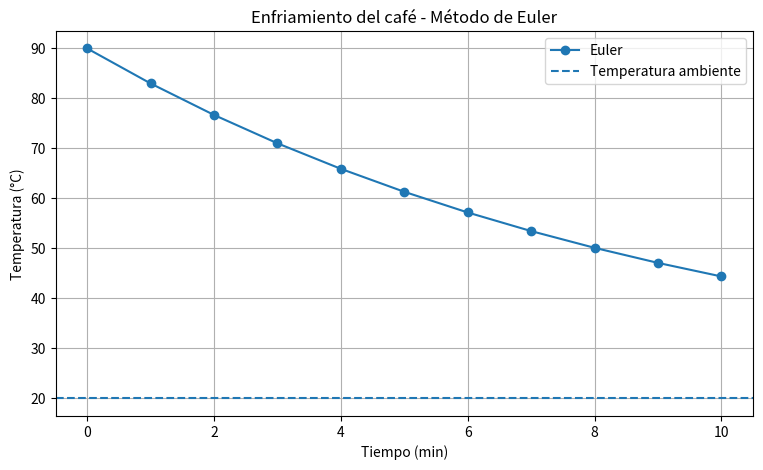
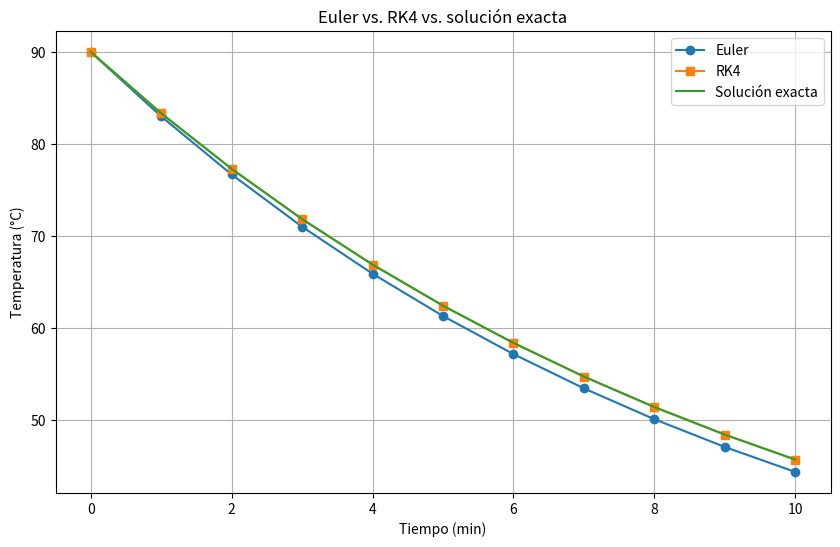
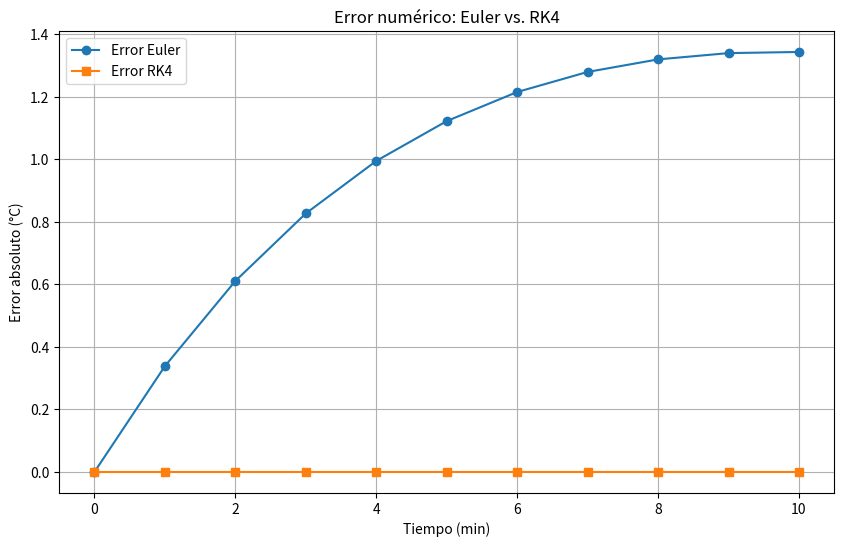
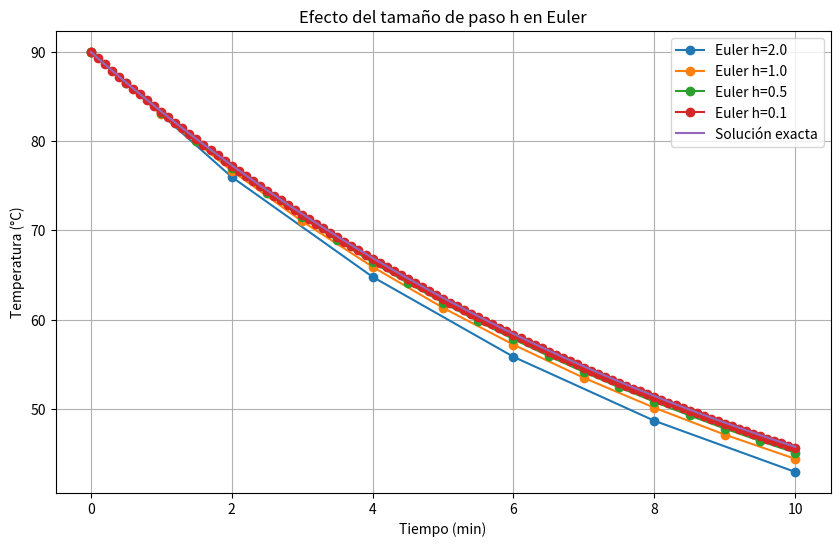

Generate these figures, in order, with matplotlib:
# Parámetros del modelo
T0 = 90.0
Ta = 20.0
k = 0.1

# Parámetros de simulación
h = 1.0
tiempo_total = 10.0

print(f"Temperatura inicial: {T0} °C")
print(f"Temperatura ambiente: {Ta} °C")
print(f"k: {k}")
print(f"Tamaño de paso h: {h} min")


def modelo(t, T, k=0.1, Ta=20.0):
    return -k * (T - Ta)

print("Pendiente inicial:", modelo(0, T0, k, Ta), "°C/min")


# Primera iteración manual de Euler
t = 0.0
T = T0

pendiente = modelo(t, T, k, Ta)
T_siguiente = T + h * pendiente

print(f"T actual: {T:.2f} °C")
print(f"Pendiente: {pendiente:.2f} °C/min")
print(f"T siguiente: {T_siguiente:.2f} °C")


def euler(f, t, y, h):
    return y + h * f(t, y)


import numpy as np
import pandas as pd

def simular_euler(T0, Ta, k, h, tiempo_total):
    tiempos = np.arange(0, tiempo_total + h/2, h)
    temperaturas = [T0]
    T = T0

    f = lambda t, T: modelo(t, T, k, Ta)

    for t in tiempos[:-1]:
        T = euler(f, t, T, h)
        temperaturas.append(T)

    return tiempos, np.array(temperaturas)

tiempos_euler, temperaturas_euler = simular_euler(T0, Ta, k, h, tiempo_total)

tabla_euler = pd.DataFrame({
    "Tiempo (min)": tiempos_euler,
    "Euler (°C)": temperaturas_euler
})

tabla_euler


import matplotlib.pyplot as plt

plt.figure(figsize=(9, 5))
plt.plot(tiempos_euler, temperaturas_euler, marker="o", label="Euler")
plt.axhline(Ta, linestyle="--", label="Temperatura ambiente")
plt.xlabel("Tiempo (min)")
plt.ylabel("Temperatura (°C)")
plt.title("Enfriamiento del café - Método de Euler")
plt.grid(True)
plt.legend()
plt.show()


t = 0.0
T = T0

f = lambda t, T: modelo(t, T, k, Ta)

k1 = f(t, T)
k2 = f(t + h/2, T + h*k1/2)
k3 = f(t + h/2, T + h*k2/2)
k4 = f(t + h, T + h*k3)

T_rk_1 = T + (h/6) * (k1 + 2*k2 + 2*k3 + k4)

print(f"k1 = {k1:.6f}")
print(f"k2 = {k2:.6f}")
print(f"k3 = {k3:.6f}")
print(f"k4 = {k4:.6f}")
print(f"T(1) con RK4 = {T_rk_1:.6f} °C")


def rk4(f, t, y, h):
    k1 = f(t, y)
    k2 = f(t + h/2, y + h*k1/2)
    k3 = f(t + h/2, y + h*k2/2)
    k4 = f(t + h, y + h*k3)

    return y + (h/6) * (k1 + 2*k2 + 2*k3 + k4)


def simular_rk4(T0, Ta, k, h, tiempo_total):
    tiempos = np.arange(0, tiempo_total + h/2, h)
    temperaturas = [T0]
    T = T0

    f = lambda t, T: modelo(t, T, k, Ta)

    for t in tiempos[:-1]:
        T = rk4(f, t, T, h)
        temperaturas.append(T)

    return tiempos, np.array(temperaturas)

tiempos_rk4, temperaturas_rk4 = simular_rk4(T0, Ta, k, h, tiempo_total)

tabla_rk4 = pd.DataFrame({
    "Tiempo (min)": tiempos_rk4,
    "RK4 (°C)": temperaturas_rk4
})

tabla_rk4


def solucion_exacta(t, T0, Ta, k):
    return Ta + (T0 - Ta) * np.exp(-k * t)

temperaturas_exactas = solucion_exacta(tiempos_euler, T0, Ta, k)

print(f"T exacta en t=1: {solucion_exacta(1, T0, Ta, k):.6f} °C")


comparacion = pd.DataFrame({
    "Tiempo (min)": tiempos_euler,
    "Euler (°C)": temperaturas_euler,
    "RK4 (°C)": temperaturas_rk4,
    "Exacta (°C)": temperaturas_exactas
})

comparacion


plt.figure(figsize=(10, 6))
plt.plot(tiempos_euler, temperaturas_euler, marker="o", label="Euler")
plt.plot(tiempos_rk4, temperaturas_rk4, marker="s", label="RK4")
plt.plot(tiempos_euler, temperaturas_exactas, label="Solución exacta")

plt.xlabel("Tiempo (min)")
plt.ylabel("Temperatura (°C)")
plt.title("Euler vs. RK4 vs. solución exacta")
plt.grid(True)
plt.legend()
plt.show()


error_euler = np.abs(temperaturas_exactas - temperaturas_euler)
error_rk4 = np.abs(temperaturas_exactas - temperaturas_rk4)

tabla_error = pd.DataFrame({
    "Tiempo (min)": tiempos_euler,
    "Error Euler": error_euler,
    "Error RK4": error_rk4
})

tabla_error


plt.figure(figsize=(10, 6))
plt.plot(tiempos_euler, error_euler, marker="o", label="Error Euler")
plt.plot(tiempos_euler, error_rk4, marker="s", label="Error RK4")
plt.xlabel("Tiempo (min)")
plt.ylabel("Error absoluto (°C)")
plt.title("Error numérico: Euler vs. RK4")
plt.grid(True)
plt.legend()
plt.show()


valores_h = [2.0, 1.0, 0.5, 0.1]

plt.figure(figsize=(10, 6))

for h_prueba in valores_h:
    tiempos, temperaturas = simular_euler(T0, Ta, k, h_prueba, tiempo_total)
    plt.plot(tiempos, temperaturas, marker="o", label=f"Euler h={h_prueba}")

t_ref = np.linspace(0, tiempo_total, 300)
plt.plot(t_ref, solucion_exacta(t_ref, T0, Ta, k), label="Solución exacta")

plt.xlabel("Tiempo (min)")
plt.ylabel("Temperatura (°C)")
plt.title("Efecto del tamaño de paso h en Euler")
plt.grid(True)
plt.legend()
plt.show()


resultados_h = []

T_exacta_final = float(solucion_exacta(tiempo_total, T0, Ta, k))

for h_prueba in valores_h:
    _, temp_e = simular_euler(T0, Ta, k, h_prueba, tiempo_total)
    _, temp_r = simular_rk4(T0, Ta, k, h_prueba, tiempo_total)

    resultados_h.append({
        "h": h_prueba,
        "Euler final (°C)": temp_e[-1],
        "Error Euler": abs(T_exacta_final - temp_e[-1]),
        "RK4 final (°C)": temp_r[-1],
        "Error RK4": abs(T_exacta_final - temp_r[-1])
    })

pd.DataFrame(resultados_h)


# ============================================================
# ESPACIO DE TRABAJO - EJERCICIO INTEGRADOR
# ============================================================

T0_ejercicio = 95.0
Ta_ejercicio = 22.0
k_ejercicio = 0.08
tiempo_total_ejercicio = 20.0
h_ejercicio = 1.0

# Escriba su solución a partir de aquí.
